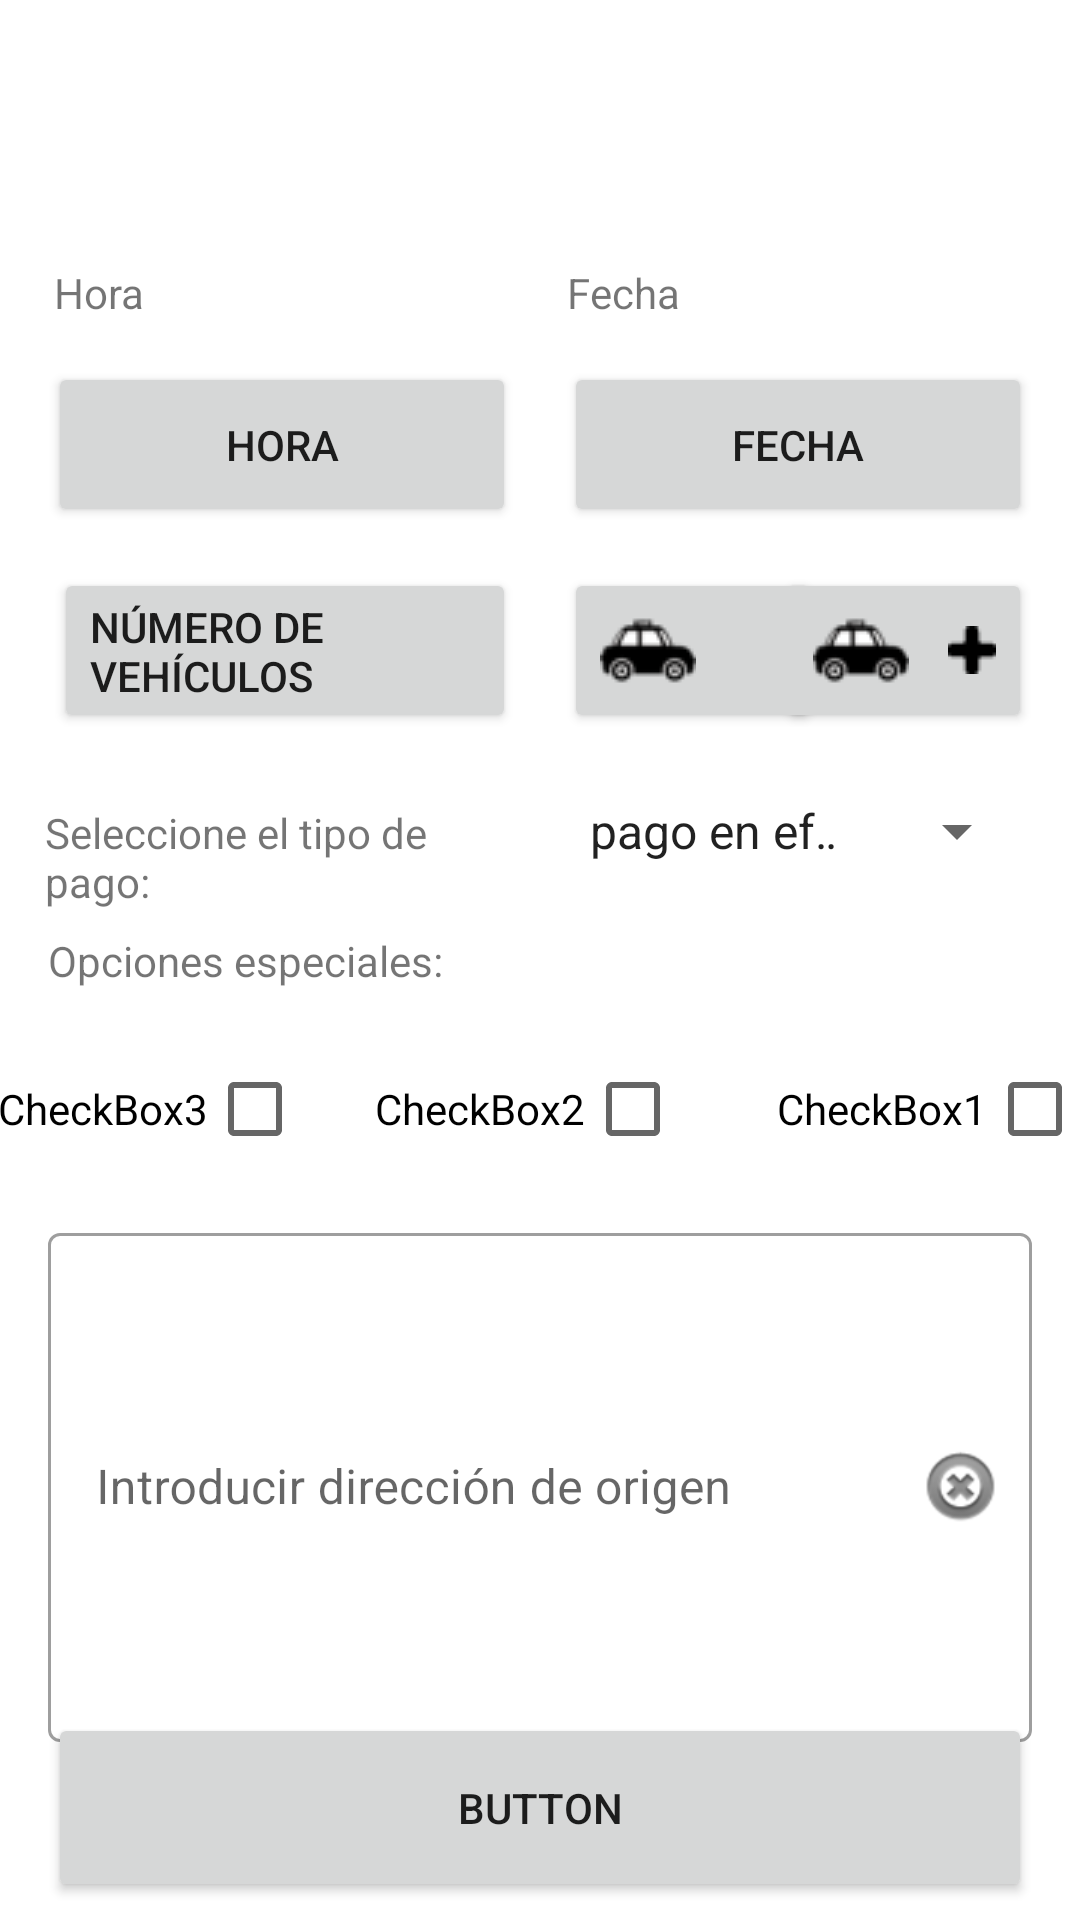

Reconstruct the res/layout file that produces this screen, plus the resources it refers to.
<!-- AndroidManifest.xml: application theme AppTheme -->
<!-- res/layout/fragment_option_services.xml -->
<?xml version="1.0" encoding="utf-8"?>
<androidx.constraintlayout.widget.ConstraintLayout xmlns:android="http://schemas.android.com/apk/res/android"
    xmlns:app="http://schemas.android.com/apk/res-auto"
    xmlns:tools="http://schemas.android.com/tools"
    android:id="@+id/frameLayout5"
    android:layout_width="match_parent"
    android:layout_height="match_parent"
    tools:context=".OptionServicesFragment">


    <TextView
        android:id="@+id/textView4"
        android:layout_width="wrap_content"
        android:layout_height="wrap_content"
        android:layout_marginStart="18dp"
        android:layout_marginTop="88dp"
        android:text="@string/Hours"
        app:layout_constraintStart_toStartOf="parent"
        app:layout_constraintTop_toTopOf="parent" />

    <Button
        android:id="@+id/button_count"
        android:layout_width="0dp"
        android:layout_height="55dp"
        android:layout_marginStart="18dp"
        android:layout_marginTop="128dp"
        android:layout_marginEnd="16dp"
        android:layout_marginBottom="128dp"
        android:clickable="false"
        android:drawableRight="@drawable/uno"
        android:gravity="center|start"
        android:text="@string/car_number"
        app:layout_constraintBottom_toTopOf="@+id/checkBox"
        app:layout_constraintEnd_toStartOf="@+id/button_less_car"
        app:layout_constraintHorizontal_bias="0.0"
        app:layout_constraintStart_toStartOf="parent"
        app:layout_constraintTop_toTopOf="@+id/textView4" />


    <Button
        android:id="@+id/button_less_car"
        android:layout_width="85dp"
        android:layout_height="55dp"
        android:drawableLeft="@drawable/taxibutton"
        android:drawableRight="@drawable/menos"
        app:layout_constraintStart_toStartOf="@+id/button_calendar"
        app:layout_constraintTop_toTopOf="@+id/button_count" />

    <Button
        android:id="@+id/button_more_car"
        android:layout_width="85dp"
        android:layout_height="55dp"
        android:layout_marginEnd="16dp"
        android:drawableLeft="@drawable/taxibutton"
        android:drawableRight="@drawable/suma"
        app:layout_constraintEnd_toEndOf="parent"
        app:layout_constraintTop_toTopOf="@+id/button_less_car" />

    <Button
        android:id="@+id/button_calendar"
        android:layout_width="0dp"
        android:layout_height="55dp"
        android:layout_marginStart="8dp"
        android:layout_marginEnd="16dp"
        android:text="@string/Date"
        app:icon="@drawable/calendario"
        app:iconTintMode="multiply"
        app:layout_constraintBaseline_toBaselineOf="@+id/button_reloj"
        app:layout_constraintEnd_toEndOf="parent"
        app:layout_constraintStart_toEndOf="@+id/button_reloj" />

    <Button
        android:id="@+id/button_reloj"
        android:layout_width="0dp"
        android:layout_height="55dp"
        android:layout_marginStart="16dp"
        android:layout_marginTop="27dp"
        android:layout_marginEnd="8dp"
        android:layout_marginBottom="27dp"
        android:gravity="center"
        android:text="@string/Hours"
        android:textAlignment="gravity"
        app:icon="@drawable/reloj"
        app:iconTint="#000000"
        app:layout_constraintBottom_toTopOf="@+id/button_count"
        app:layout_constraintEnd_toStartOf="@+id/button_calendar"
        app:layout_constraintStart_toStartOf="parent"
        app:layout_constraintTop_toBottomOf="@+id/textView4" />

    <TextView
        android:id="@+id/textView11"
        android:layout_width="wrap_content"
        android:layout_height="wrap_content"
        android:layout_marginStart="1dp"
        android:layout_marginTop="88dp"
        android:text="@string/Date"
        app:layout_constraintStart_toStartOf="@+id/button_calendar"
        app:layout_constraintTop_toTopOf="parent" />

    


    <TextView
        android:id="@+id/textView3"
        android:layout_width="0dp"
        android:layout_height="wrap_content"
        android:layout_marginStart="16dp"
        android:text="@string/special_options"
        app:layout_constraintBottom_toBottomOf="parent"
        app:layout_constraintEnd_toEndOf="parent"
        app:layout_constraintHorizontal_bias="0.0"
        app:layout_constraintStart_toStartOf="parent"
        app:layout_constraintTop_toTopOf="parent" />


    <com.google.android.material.textfield.TextInputLayout
        android:id="@+id/inputTextOrigen4"
        style="@style/Widget.MaterialComponents.TextInputLayout.OutlinedBox"
        android:layout_width="0dp"
        android:layout_height="175dp"
        android:layout_marginStart="16dp"
        android:layout_marginTop="79dp"
        android:layout_marginEnd="16dp"
        android:layout_marginBottom="78dp"
        android:inputType="textEmailAddress"
        android:maxLength="200"
        android:orientation="vertical"
        android:textAlignment="center"
        app:endIconCheckable="false"
        app:endIconDrawable="@android:drawable/ic_notification_clear_all"
        app:endIconMode="password_toggle"
        app:endIconTint="@color/white"
        app:endIconTintMode="multiply"
        app:layout_constraintBottom_toBottomOf="parent"
        app:layout_constraintEnd_toEndOf="parent"
        app:layout_constraintStart_toStartOf="parent"
        app:layout_constraintTop_toTopOf="@+id/checkBox2">

        <com.google.android.material.textfield.TextInputEditText
            android:id="@+id/editextOrigen8"
            android:layout_width="match_parent"
            android:layout_height="match_parent"
            android:hint="@string/direction_ini_user"
            android:inputType="text" />

    </com.google.android.material.textfield.TextInputLayout>

    <Spinner
        android:id="@+id/spinner"
        android:layout_width="0dp"
        android:layout_height="44dp"
        android:layout_marginTop="20dp"
        android:layout_marginEnd="17dp"
        android:layout_marginBottom="21dp"
        android:entries="@array/credit_cards"
        app:layout_constraintBottom_toTopOf="@+id/textView3"
        app:layout_constraintEnd_toEndOf="parent"
        app:layout_constraintStart_toEndOf="@+id/textView6"
        app:layout_constraintTop_toBottomOf="@+id/button_more_car" />

    <TextView
        android:id="@+id/textView6"
        android:layout_width="0dp"
        android:layout_height="44dp"
        android:layout_marginStart="15dp"
        android:layout_marginEnd="19dp"
        android:gravity="center|start"
        android:text="@string/paytype"
        app:layout_constraintBaseline_toBaselineOf="@+id/spinner"
        app:layout_constraintEnd_toStartOf="@+id/spinner"
        app:layout_constraintStart_toStartOf="parent" />

    <Button
        android:id="@+id/buttonOptional"
        android:layout_width="0dp"
        android:layout_height="63dp"
        android:layout_marginStart="16dp"
        android:layout_marginTop="16dp"
        android:layout_marginEnd="16dp"
        android:layout_marginBottom="32dp"
        android:text="Button"
        app:layout_constraintBottom_toBottomOf="parent"
        app:layout_constraintEnd_toEndOf="parent"
        app:layout_constraintStart_toStartOf="parent"
        app:layout_constraintTop_toBottomOf="@+id/inputTextOrigen4" />

    <CheckBox
        android:id="@+id/checkBox"
        android:layout_width="wrap_content"
        android:layout_height="wrap_content"
        android:layout_marginStart="16dp"
        android:layout_marginTop="16dp"
        android:layout_marginEnd="16dp"
        android:layoutDirection="rtl"
        android:text="CheckBox1"
        app:layout_constraintEnd_toStartOf="@+id/checkBox2"
        app:layout_constraintStart_toStartOf="parent"
        app:layout_constraintTop_toBottomOf="@+id/textView3" />

    <CheckBox
        android:id="@+id/checkBox2"
        android:layout_width="wrap_content"
        android:layout_height="wrap_content"
        android:layout_marginStart="16dp"
        android:layout_marginEnd="16dp"
        android:layoutDirection="rtl"
        android:text="CheckBox2"
        app:layout_constraintEnd_toStartOf="@+id/checkBox3"
        app:layout_constraintStart_toEndOf="@+id/checkBox"
        app:layout_constraintTop_toTopOf="@+id/checkBox" />

    <CheckBox
        android:id="@+id/checkBox3"
        android:layout_width="wrap_content"
        android:layout_height="wrap_content"
        android:layout_marginStart="8dp"
        android:layout_marginEnd="16dp"
        android:layoutDirection="rtl"
        android:text="CheckBox3"
        app:layout_constraintEnd_toEndOf="parent"
        app:layout_constraintStart_toEndOf="@+id/checkBox2"
        app:layout_constraintTop_toTopOf="@+id/checkBox2" />


</androidx.constraintlayout.widget.ConstraintLayout>
<!-- resources referenced by this layout -->
<resources>
  <string-array name="credit_cards">
          <item>pago en efectivo</item>
          <item>Visa</item>
          <item>Master Card</item>
          <item>American Express</item>
      </string-array>
  <color name="white">#fff</color>
  <!-- drawable icono_n_blue: png bitmap (drawable, 2338 bytes) -->
  <!-- drawable icono_n_red: png bitmap (drawable, 2339 bytes) -->
  <!-- drawable suma: png bitmap (drawable, 318 bytes) -->
  <!-- drawable taxibutton: png bitmap (drawable, 2642 bytes) -->
  <string name="Date">Fecha</string>
  <string name="Hours">Hora</string>
  <string name="car_number">Número  de  vehículos</string>
  <string name="direction_fin_user">Introducir dirección de destino</string>
  <string name="direction_ini_user">Introducir dirección de origen</string>
  <string name="paytype">Seleccione el tipo de pago:</string>
  <string name="special_options">Opciones especiales:</string>
  <style name="AppTheme" parent="Theme.MaterialComponents.Light.DarkActionBar">
          
          <item name="colorPrimary">@color/colorPrimary</item>
          <item name="colorPrimaryDark">@color/colorPrimaryDark</item>
          <item name="colorAccent">@color/colorAccent</item>
  
      </style>
  <color name="colorPrimary">#6200EE</color>
  <color name="colorPrimaryDark">#3700B3</color>
  <color name="colorAccent">#03DAC5</color>
</resources>
